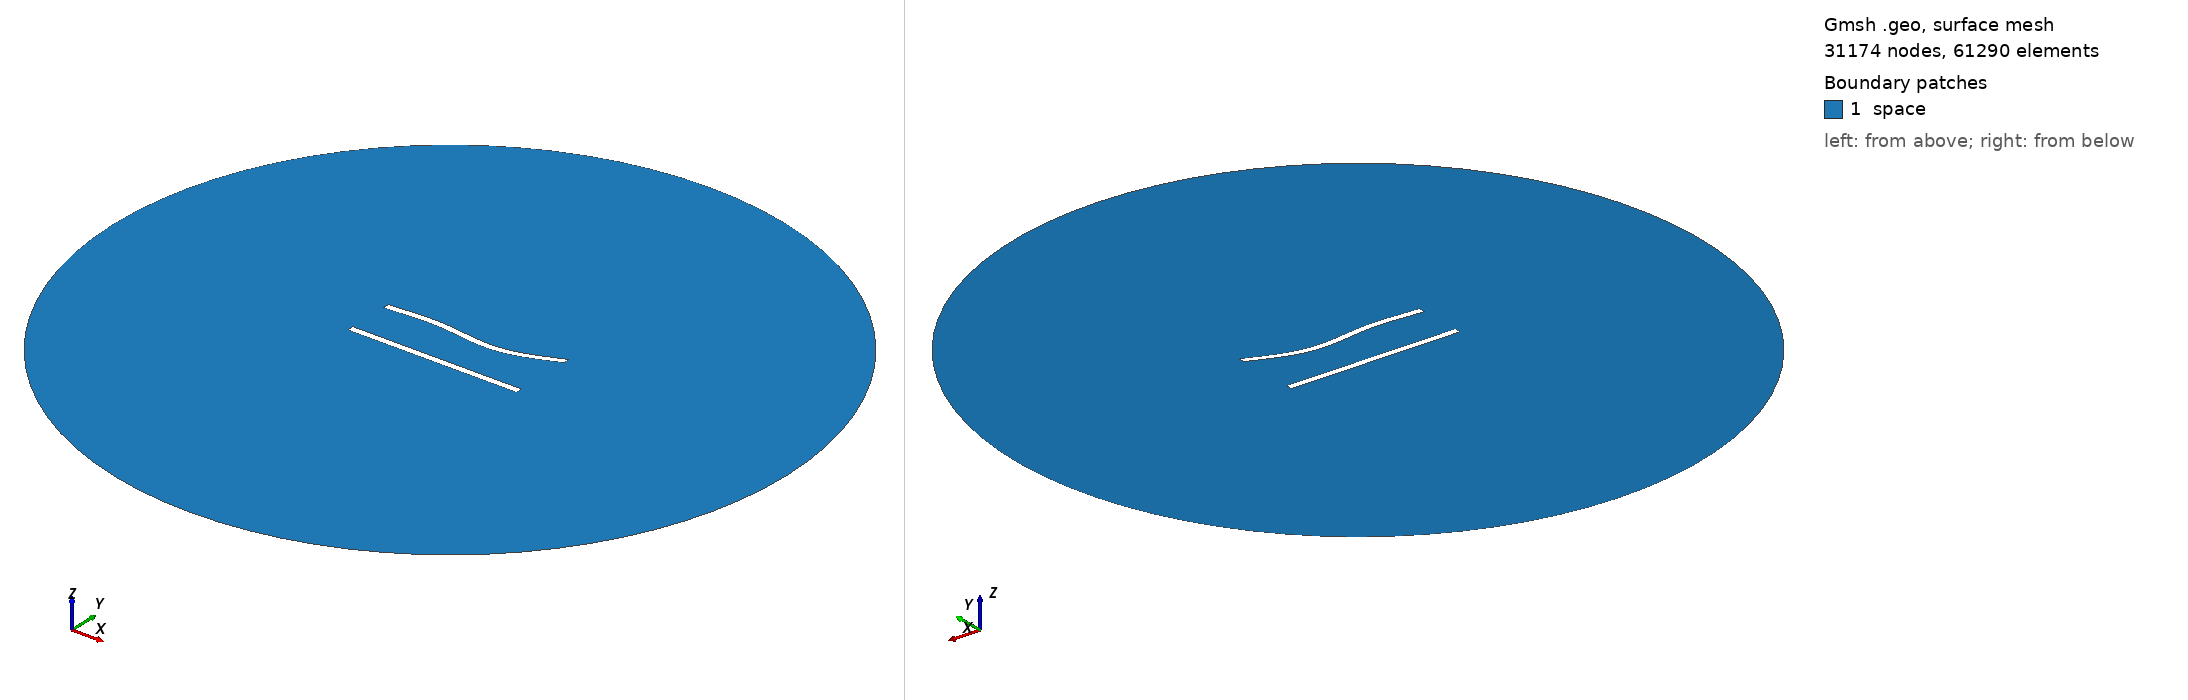

Gmsh geometry script, surface-meshed: 31174 nodes, 61290 surface elements. Boundary patches (legend numbers): 1 space. Left view from above one corner, right view from below the opposite corner. Legend entries are the model's physical surfaces. The drawing asked Gmsh for element sizes between 1% and 20% of the model's largest extent; the script's own settings can give other sizes.

=== 305.geo (drawn) ===
//---------------------------------------
// Geometry kernel
//---------------------------------------

SetFactory("OpenCASCADE");



//---------------------------------------
// Parameters of the geometry
//---------------------------------------

// Overetch of the upper plate
overetch = 0.0;

// Distance between the plates
distance = 27.5;

// Discretization over the x axis (for the deformation)
nx = 50; 

// Length of the plate
L = 100 - overetch; 

// Number of modes
n = 4; 

// 1st mode coefficient
coeff(1) = 1.5;
beta(1) = 0.596864 * 3.1415926535 / L;

// 2nd mode coefficient
coeff(2) = -1.5;
beta(2) = 1.49418 * 3.1415926535 / L;

// 3rd mode coefficient
coeff(3) = 1.5;
beta(3) = 2.50025 * 3.1415926535 / L;

// 4th mode coefficient
coeff(4) = 0.0;
beta(4) = 3.49999 * 3.1415926535 / L;



//---------------------------------------
// Upper plate (deformed rectangle)
//---------------------------------------

// Coordiantes of the upper plate
xmin = -50;
xmax = 50 - overetch;

// Height of the upper plate
yheight = 4 - 2 * overetch;

// Indexes of the points
UpperID[] = {};
LowerID[] = {};
LeftID[] = {};
RightID[] = {};

// Point index
p = 1;

// Horizontal edges
For i In {1:nx}
    x = xmin + (i-1)*(xmax - xmin)/(nx-1);

    y_bottom = distance / 2 + overetch;
    For j In {1:n}
        C = (Cosh(beta(j)*L) + Cos(beta(j)*L)) / (Sinh(beta(j)*L) + Sin(beta(j)*L));
        y_bottom  = y_bottom + coeff(j) * (Cosh(beta(j)*(x+50)) - Cos(beta(j)*(x+50)) - C * (Sinh(beta(j)*(x+50)) - Sin(beta(j)*(x+50))));
    EndFor

    y_top = y_bottom + yheight;

    Point(p) = {x, y_top, 0, 1.0};
    UpperID[i] = p;
    p = p + 1;

    Point(p) = {x, y_bottom, 0, 1.0};
    LowerID[i] = p;
    p = p + 1;
EndFor

// Create point lists
UpperPts[] = {}; LowerPts[] = {};
For i In {1:nx}
  UpperPts[] += {UpperID[i]};
  LowerPts[] += {LowerID[i]};
EndFor

// Build splines
Spline(1) = {UpperPts[]};
Spline(2) = {LowerPts[]};
Line(3) = {LowerPts[nx-1], UpperPts[nx-1]};
Line(4) = {LowerPts[0], UpperPts[0]};

// Build the plane surface
Curve Loop(1) = {2, 3, -1, -4};
Plane Surface(1) = {1};



//---------------------------------------
// Lower plate (rectangle)
//---------------------------------------

// Vertices
Point(1001) = {-50, -distance/2, 0, 1.0};
Point(1002) = { 50, -distance/2, 0, 1.0};
Point(1003) = { 50,  -distance/2 + 4, 0, 1.0};
Point(1004) = {-50,  -distance/2 + 4, 0, 1.0};

// Edges
Line(5) = {1001, 1002};
Line(6) = {1002, 1003};
Line(7) = {1003, 1004};
Line(8) = {1004, 1001};

// Plane surface
Line Loop(2) = {5, 6, 7, 8};
Plane Surface(2) = {2}; 



//---------------------------------------
// Outer (fictious) boundary
//---------------------------------------

// Points
Point(1005) = {0, 0, 0};       // Center
Point(1006) = {200, 0, 0};     // Start point
Point(1007) = {0, 200, 0};     // 90 degrees
Point(1008) = {-200, 0, 0};    // 180 degrees
Point(1009) = {0, -200, 0};    // 270 degrees

// Circle arcs (each needs start, center, end)
Circle(9) = {1006, 1005, 1007};
Circle(10) = {1007, 1005, 1008};
Circle(11) = {1008, 1005, 1009};
Circle(12) = {1009, 1005, 1006};

// Plane surface for the entire domain
Curve Loop(3) = {9, 10, 11, 12};
Surface(3) = {3};

// Subtract the plates from the whole domain to obtain the actual domain where we want to solve the equations
BooleanDifference{ Surface{3}; Delete; }{ Surface{1}; Surface{2}; Delete; }




//---------------------------------------
// Transfinite Lines/Curves
//---------------------------------------

// Set the number of points on the boundaries
r = 6;
d = 0.15;

// Plates
Transfinite Curve {1} = 50*r/4 Using Progression 1;
Transfinite Line {2} = 50*r Using Progression 1;
Transfinite Curve {3, 4} = 2*r Using Progression 1+d;
Transfinite Line {5} = 50*r/4 Using Progression 1;
Transfinite Line {7} = 50*r Using Progression 1;
Transfinite Line {6} = 2*r Using Progression 1-d;
Transfinite Line {8} = 2*r Using Progression 1+d;

// Outer boundary
Transfinite Line {9, 10, 11, 12} = 20 Using Progression 1;



//---------------------------------------
// Physical groups
//---------------------------------------                

// Physical curves (boundaries)
Physical Line("force_segment", 10) = {2};
Physical Line("upper_plate", 11) = {1, 3, 4};
Physical Line("lower_plate", 12) = {5, 6, 7, 8};
Physical Line("boundary", 20) = {9, 10, 11, 12};

// Physical Surfaces
Physical Surface("space", 30) = {3};



//---------------------------------------
// 6. Generate the Mesh
//---------------------------------------

// 2D mesh generation
Mesh 2;
